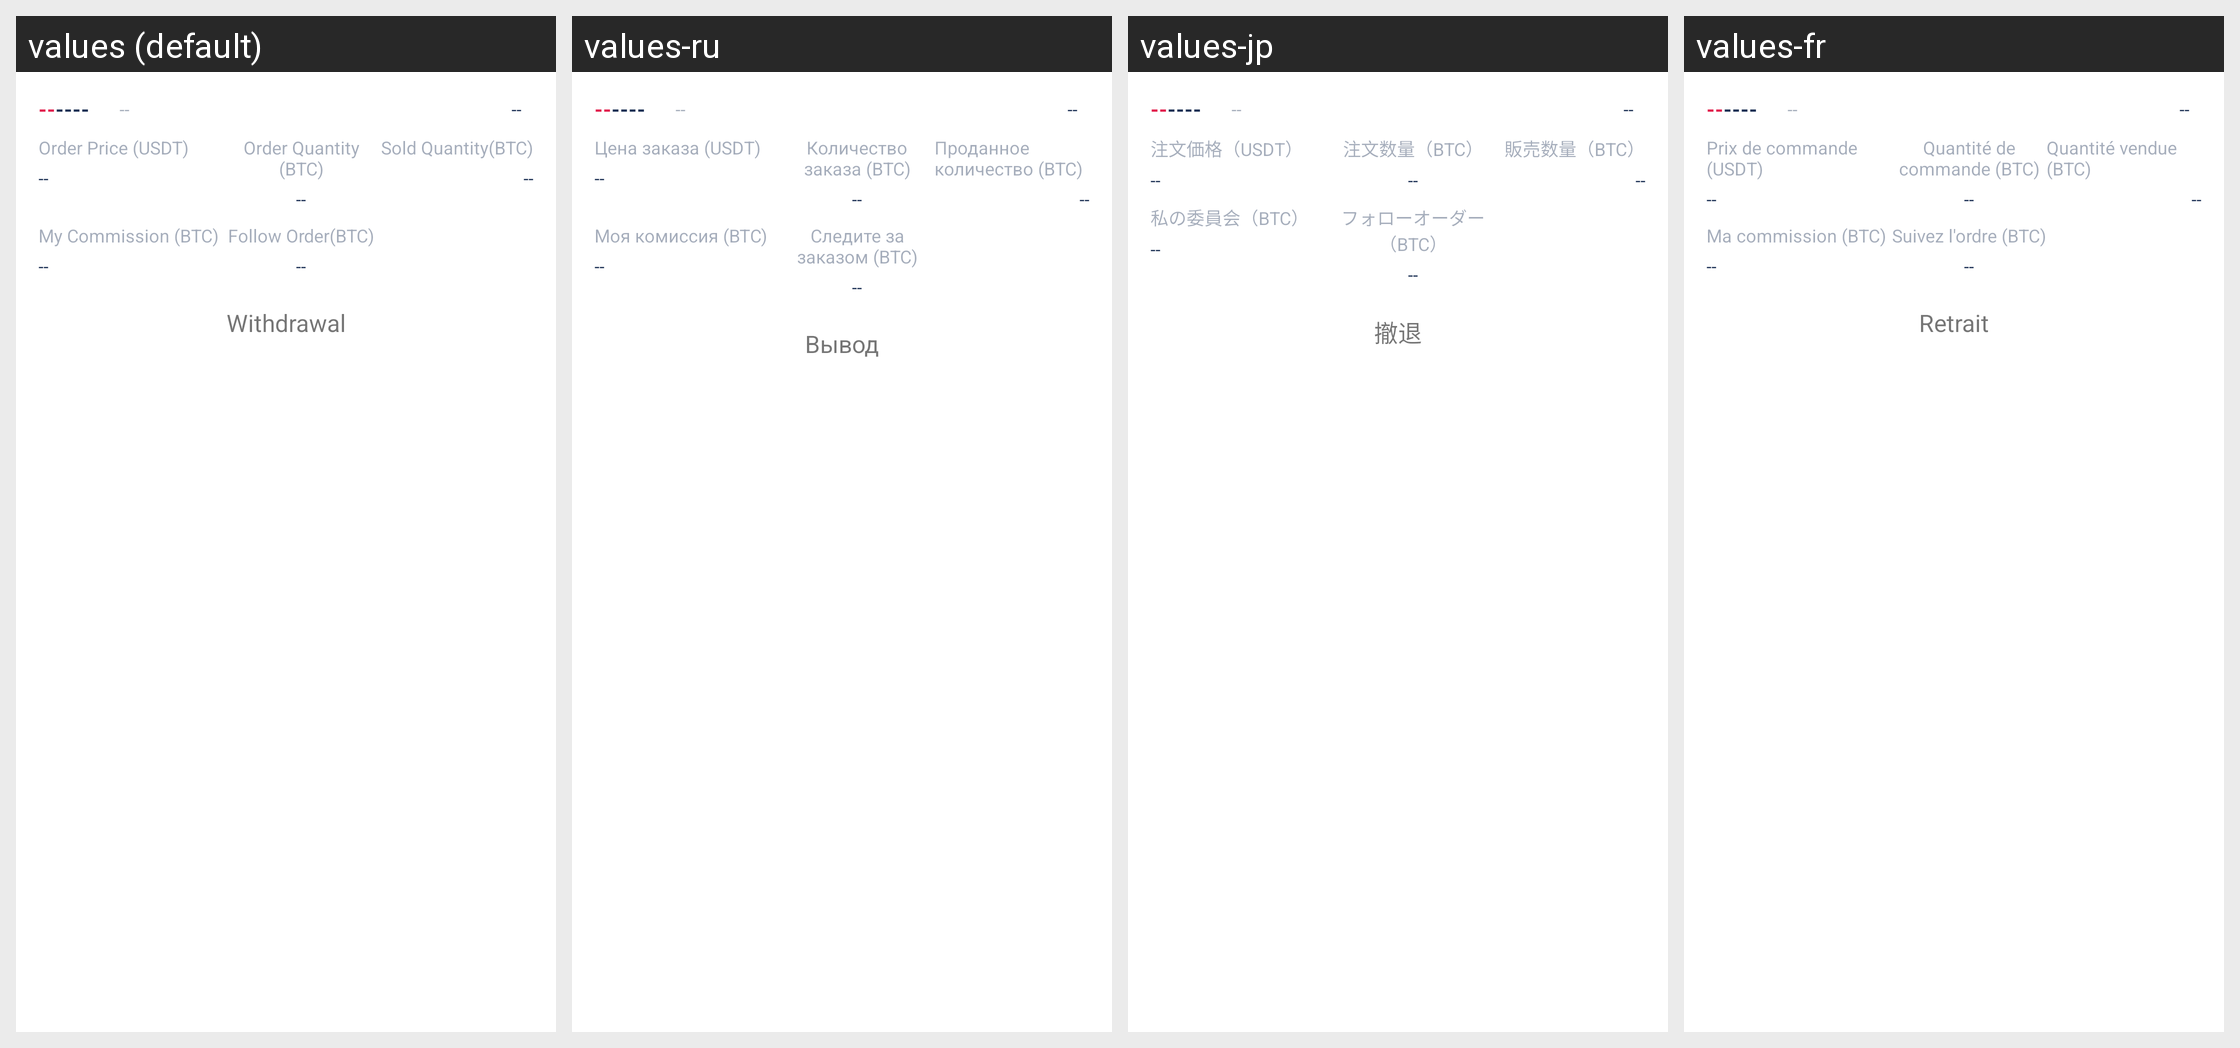

This grid shows one Android layout under several languages. Give, for every string resource on the screen, its name, the default text and each shown locale's text.
Android screen res/layout/trade_undone_item.xml rendered under 4 locales, left to right: values (default), values-ru, values-jp, values-fr. Device: Nexus 5 (rendered at 1080×1920; each locale shown at half size, 540×960, under a caption strip naming it); theme AppThemeToolBar.Translucent.
Other locales in the repository, not shown: values-de-rDE, values-en-rUS, values-es, values-ja-rJP, values-ko, values-pt, values-zh-rCN, values-zh-rTW.
Strings drawn on this screen, with the default value and each locale's value (text and hints the layout hard-codes, and strings that could not be matched under every locale, appear in the picture but are not listed):

weituojiageusdt
  values: Order Price (USDT)
  values-ru: Цена заказа (USDT)
  values-jp: 注文価格（USDT）
  values-fr: Prix de commande (USDT)

weituoshuliangbtc
  values: Order Quantity (BTC)
  values-ru: Количество заказа (BTC)
  values-jp: 注文数量（BTC）
  values-fr: Quantité de commande (BTC)

chengjiaoshuliangbtc
  values: Sold Quantity(BTC)
  values-ru: Проданное количество (BTC)
  values-jp: 販売数量（BTC）
  values-fr: Quantité vendue (BTC)

wodeweituobtc
  values: My Commission (BTC)
  values-ru: Моя комиссия (BTC)
  values-jp: 私の委員会（BTC）
  values-fr: Ma commission (BTC)

gendanweituobtc
  values: Follow Order(BTC)
  values-ru: Следите за заказом (BTC)
  values-jp: フォローオーダー（BTC）
  values-fr: Suivez l'ordre (BTC)

chexiao
  values: Withdrawal
  values-ru: Вывод
  values-jp: 撤退
  values-fr: Retrait
